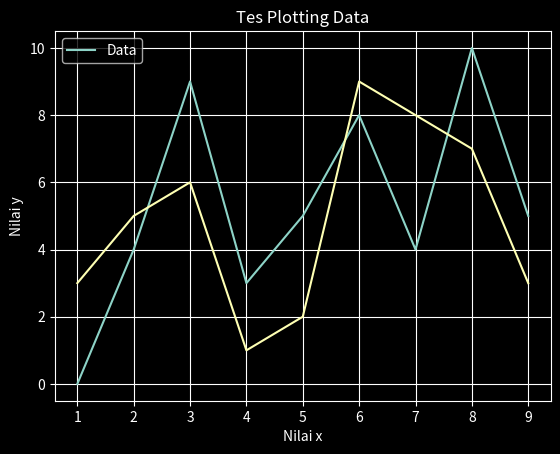

Reproduce this figure in Python.

import matplotlib.pyplot as plt
from matplotlib import style

style.use('dark_background')
# ['seaborn-dark', 'dark_background', 'seaborn-pastel', 
# 'seaborn-colorblind', 'tableau-colorblind10', 'seaborn-notebook', 
# 'seaborn-dark-palette', 'grayscale', 'seaborn-poster', 
# 'seaborn', 'bmh', 'seaborn-talk', 'seaborn-ticks', 
# '_classic_test', 'ggplot', 'seaborn-white', 'classic', 
# 'Solarize_Light2', 'seaborn-paper', 'fast', 
# 'fivethirtyeight', 'seaborn-muted', 'seaborn-whitegrid', 
# 'seaborn-darkgrid', 'seaborn-bright', 'seaborn-deep']

print(plt.style.available)
print(plt.__file__) 
# untuk edit style, go to C:\Python37\Lib\site-packages\matplotlib\mpl-data\stylelib lalu edit codenya!

x = [1,2,3,4,5,6,7,8,9]
y = [0,4,9,3,5,8,4,10,5]
z = [3,5,6,1,2,9,8,7,3]

ax1 = plt.subplot2grid((1,1), (0,0))
ax1.plot(x,y)
ax1.plot(x,z)

plt.xlabel('Nilai x')
plt.ylabel('Nilai y')
plt.title('Tes Plotting Data')
plt.grid(True)
plt.legend(['Data'])
plt.show()